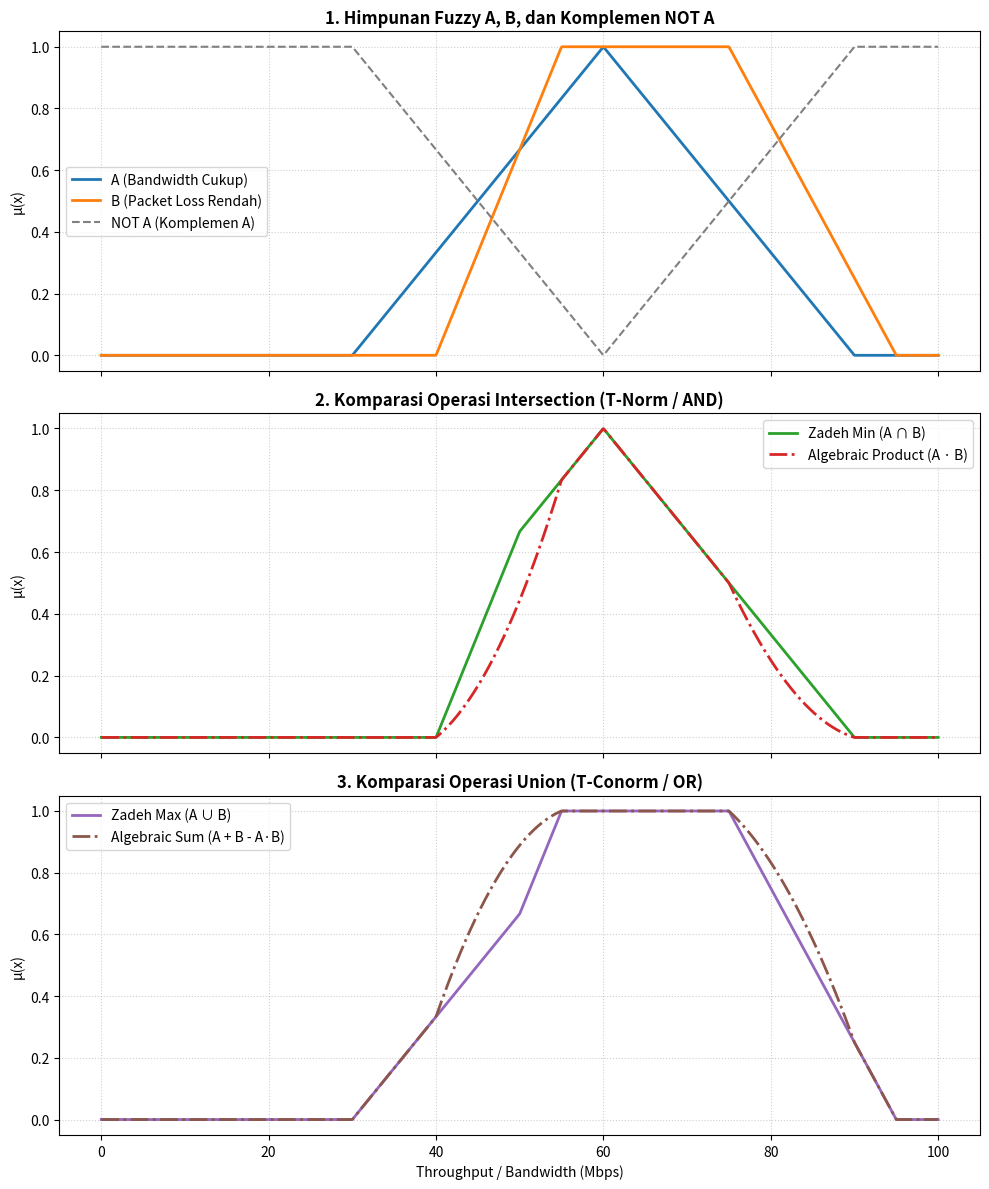

Python code for this plot:
import numpy as np
import matplotlib.pyplot as plt

# ---------------------------------------------------------
# 1. FUNGSI KEANGGOTAAN (MEMBERSHIP FUNCTIONS)
# ---------------------------------------------------------
def trimf(x, params):
    """Fungsi keanggotaan Segitiga [a, b, c]"""
    a, b, c = params
    return np.maximum(0.0, np.minimum((x - a) / (b - a), (c - x) / (c - b)))

def trapmf(x, params):
    """Fungsi keanggotaan Trapesium [a, b, c, d]"""
    a, b, c, d = params
    term1 = (x - a) / (b - a)
    term2 = (d - x) / (d - c)
    return np.maximum(0.0, np.minimum(term1, np.minimum(1.0, term2)))

# ---------------------------------------------------------
# 2. DEFINISI OPERATOR FUZZY
# ---------------------------------------------------------
def tnorm_min(mu_a, mu_b):
    return np.minimum(mu_a, mu_b)

def tnorm_product(mu_a, mu_b):
    return mu_a * mu_b

def tconorm_max(mu_a, mu_b):
    return np.maximum(mu_a, mu_b)

def tconorm_algebraic_sum(mu_a, mu_b):
    return mu_a + mu_b - (mu_a * mu_b)

def fuzzy_not(mu):
    return 1.0 - mu

# ---------------------------------------------------------
# 3. DOMAIN SEMESTA & PENETAPAN HIMPUNAN A DAN B
# ---------------------------------------------------------
x = np.linspace(0, 100, 1000)

# Himpunan A: Bandwidth Cukup [30, 60, 90] (Segitiga)
mu_a = trimf(x, [30, 60, 90])

# Himpunan B: Packet Loss Rendah / Throughput Efektif [40, 55, 75, 95] (Trapesium)
mu_b = trapmf(x, [40, 55, 75, 95])

# ---------------------------------------------------------
# 4. HASIL OPERASI PADA SEMESTA KONTINU
# ---------------------------------------------------------
intersection_min = tnorm_min(mu_a, mu_b)
intersection_prod = tnorm_product(mu_a, mu_b)
union_max = tconorm_max(mu_a, mu_b)
union_alg = tconorm_algebraic_sum(mu_a, mu_b)
not_a = fuzzy_not(mu_a)

# ---------------------------------------------------------
# 5. VISUALISASI HASIL OPERASI
# ---------------------------------------------------------
fig, axes = plt.subplots(3, 1, figsize=(10, 12), sharex=True)

# Graph 1: Himpunan A, B, dan NOT A
axes[0].plot(x, mu_a, label='A (Bandwidth Cukup)', color='#1f77b4', linewidth=2)
axes[0].plot(x, mu_b, label='B (Packet Loss Rendah)', color='#ff7f0e', linewidth=2)
axes[0].plot(x, not_a, label='NOT A (Komplemen A)', color='gray', linestyle='--', linewidth=1.5)
axes[0].set_title('1. Himpunan Fuzzy A, B, dan Komplemen NOT A', fontweight='bold')
axes[0].set_ylabel('μ(x)')
axes[0].grid(True, linestyle=':', alpha=0.6)
axes[0].legend()

# Graph 2: Perbandingan Intersection (AND)
axes[1].plot(x, intersection_min, label='Zadeh Min (A ∩ B)', color='#2ca02c', linewidth=2)
axes[1].plot(x, intersection_prod, label='Algebraic Product (A · B)', color='#d62728', linestyle='-.', linewidth=2)
axes[1].set_title('2. Komparasi Operasi Intersection (T-Norm / AND)', fontweight='bold')
axes[1].set_ylabel('μ(x)')
axes[1].grid(True, linestyle=':', alpha=0.6)
axes[1].legend()

# Graph 3: Perbandingan Union (OR)
axes[2].plot(x, union_max, label='Zadeh Max (A ∪ B)', color='#9467bd', linewidth=2)
axes[2].plot(x, union_alg, label='Algebraic Sum (A + B - A·B)', color='#8c564b', linestyle='-.', linewidth=2)
axes[2].set_title('3. Komparasi Operasi Union (T-Conorm / OR)', fontweight='bold')
axes[2].set_xlabel('Throughput / Bandwidth (Mbps)')
axes[2].set_ylabel('μ(x)')
axes[2].grid(True, linestyle=':', alpha=0.6)
axes[2].legend()

plt.tight_layout()
plt.savefig('tugas_praktikum4_bandwidth.png', dpi=300)
plt.show()
